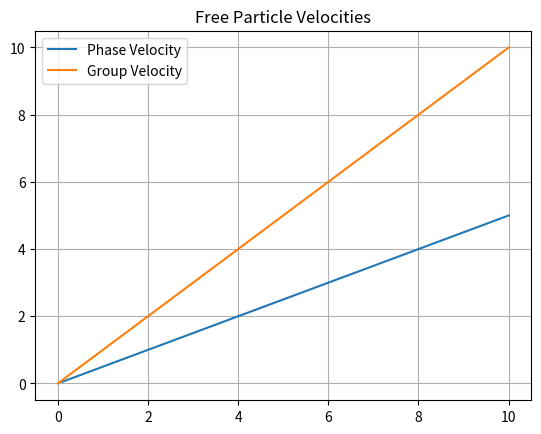

Write the Python code that produced this figure.
%matplotlib inline
import numpy as np
import matplotlib.pyplot as plt
k = np.linspace(0, 10, 100)
omega = 0.5 * k**2
v_phase = omega / k
v_group = k
plt.plot(k, v_phase, label='Phase Velocity')
plt.plot(k, v_group, label='Group Velocity')
plt.title('Free Particle Velocities')
plt.legend()
plt.grid()
plt.show()
